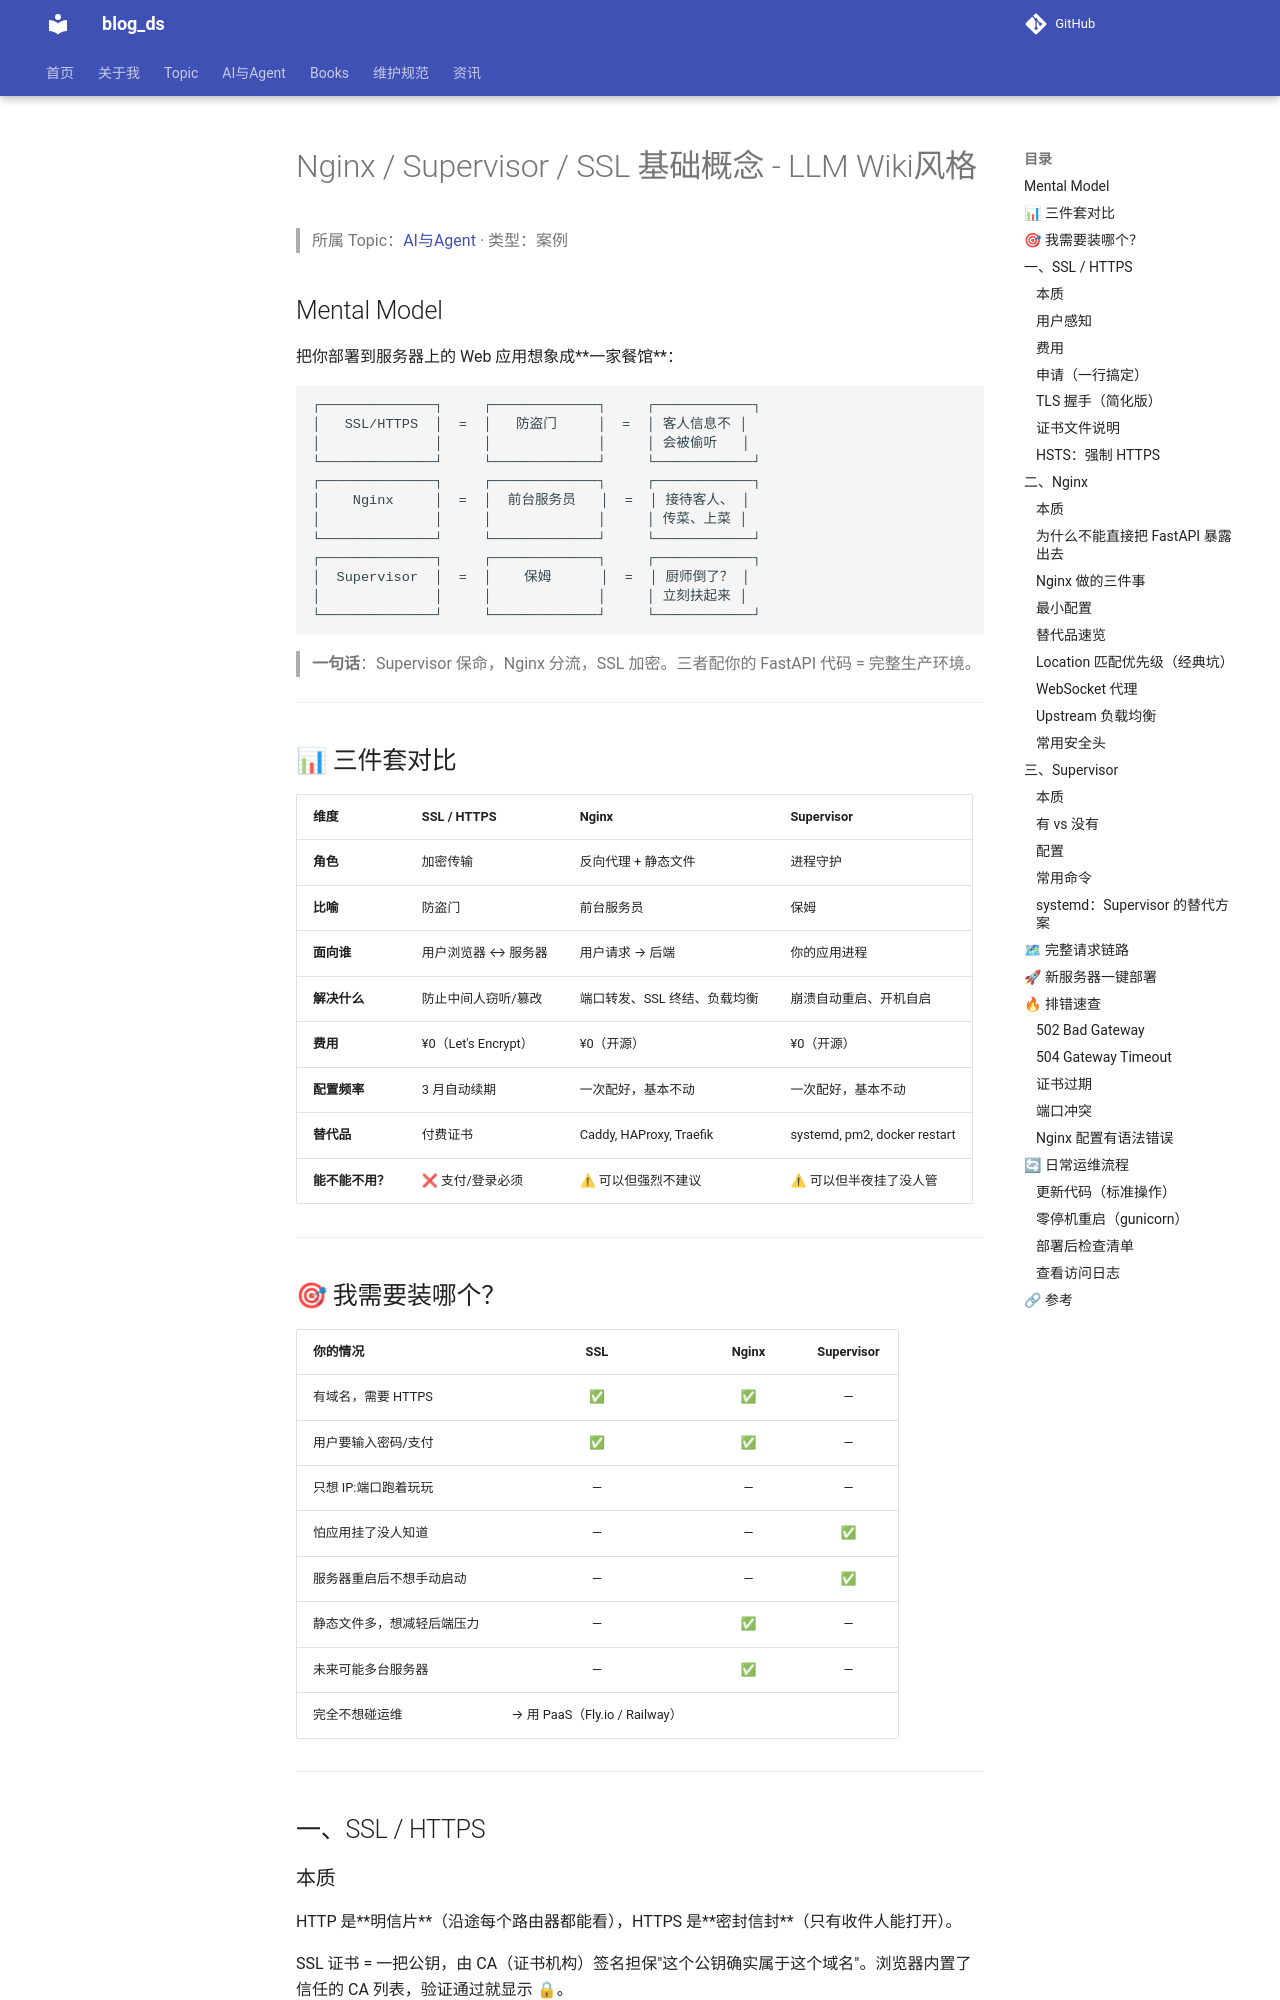

repository: tjzzz/blog_ds · page: AI与Agent/实践与部署/20260528_Nginx_Supervisor_SSL基础概念_llm_wiki/index.html · generator: mkdocs

---
title: "Nginx / Supervisor / SSL 基础概念 - LLM Wiki风格"
date: 2026-05-28
tags:
  - nginx
  - supervisor
  - ssl
  - https
  - 部署
  - 运维
  - llm-wiki
  - 新手友好
description: "面向初学者的 Nginx、Supervisor、SSL 基础概念解释，包含三者在生产部署中的角色定位、工作原理和相互关系。配合 FastAPI 商业项目阿里云部署方案使用。"
created: 2026-10-09
updated: 2026-10-09
source: ["Input/rebuild_source_2026-10-09/Agent实战手记/20260528_Nginx_Supervisor_SSL基础概念_llm_wiki.md"]
wiki_type: cases
topic: "AI与Agent"
migrated_from: "Agent实战手记/20260528_Nginx_Supervisor_SSL基础概念_llm_wiki.md"
review_status: structural
---

> 所属 Topic：[AI与Agent](../index.md) · 类型：案例

## Mental Model

把你部署到服务器上的 Web 应用想象成**一家餐馆**：

```
┌──────────────┐     ┌─────────────┐     ┌────────────┐
│   SSL/HTTPS  │  =  │   防盗门     │  =  │ 客人信息不 │
│              │     │             │     │ 会被偷听   │
└──────────────┘     └─────────────┘     └────────────┘
┌──────────────┐     ┌─────────────┐     ┌────────────┐
│    Nginx     │  =  │  前台服务员   │  =  │ 接待客人、 │
│              │     │             │     │ 传菜、上菜 │
└──────────────┘     └─────────────┘     └────────────┘
┌──────────────┐     ┌─────────────┐     ┌────────────┐
│  Supervisor  │  =  │    保姆      │  =  │ 厨师倒了？ │
│              │     │             │     │ 立刻扶起来 │
└──────────────┘     └─────────────┘     └────────────┘
```

> **一句话**：Supervisor 保命，Nginx 分流，SSL 加密。三者配你的 FastAPI 代码 = 完整生产环境。

---

## 📊 三件套对比

| 维度 | SSL / HTTPS | Nginx | Supervisor |
|------|------------|-------|-----------|
| **角色** | 加密传输 | 反向代理 + 静态文件 | 进程守护 |
| **比喻** | 防盗门 | 前台服务员 | 保姆 |
| **面向谁** | 用户浏览器 ↔ 服务器 | 用户请求 → 后端 | 你的应用进程 |
| **解决什么** | 防止中间人窃听/篡改 | 端口转发、SSL 终结、负载均衡 | 崩溃自动重启、开机自启 |
| **费用** | ¥0（Let's Encrypt） | ¥0（开源） | ¥0（开源） |
| **配置频率** | 3 月自动续期 | 一次配好，基本不动 | 一次配好，基本不动 |
| **替代品** | 付费证书 | Caddy, HAProxy, Traefik | systemd, pm2, docker restart |
| **能不能不用？** | ❌ 支付/登录必须 | ⚠ 可以但强烈不建议 | ⚠ 可以但半夜挂了没人管 |

---
